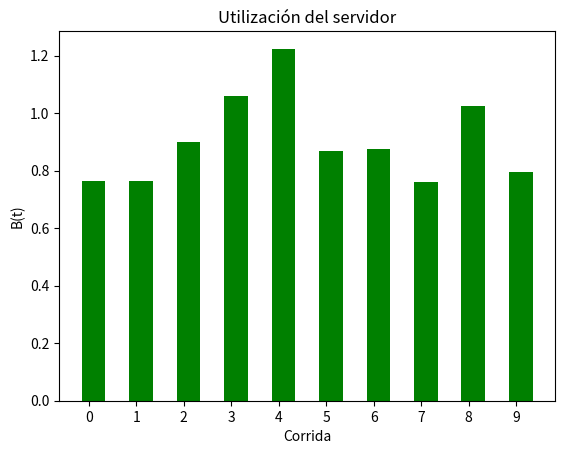

Python code for this plot:
import numpy as np
import matplotlib.pyplot as plt

#PARÁMETROS
tasa_servicio = 25 # personas/minuto. 
tasa_arribo = tasa_servicio * 0.5 #personas/minuto . Variar 0.25, 0.5, 0.75, 1, 1.25
cantidad_corridas = 10 #10
total_clientes = 200  # fin de la simulacion 

#Variables e inicialización
cant_tipo_evento = 2  # tipos de eventos (arribos y llegadas)
time = 0.0  # reloj de simulación
b_estado_servidor = 0  # B(t) = 0: servidor libre - 1: servidor ocupado
q_ncc = 0  # número de clientes en cola Q(t)
area_bajo_q = 0.0  
area_bajo_b = 0.0 
tiempo_ultimo_evento = 0.0 
num_clientes = 0 # número de clientes que completaron su demora en cola
arreglo_prox_evento = np.zeros([cant_tipo_evento + 1]) # arreglo que contiene el tiempo del próximo evento I en la posición ARREGLO_PROX_EV[I]
demora_total = 0.0 # tiempo total de los clientes que completaron sus demoras
tiempo_prox_evento = 0.0 
tipo_prox_evento = 0 # tipo del proximo evento (1: ARRIBOS o 2: PARTIDAS) 
arreglo_tiempos_arribo = np.zeros([total_clientes + 1]) # tiempo de arribo del cliente I que está esperando en cola
tiempo_servicio_acumulado = 0.0
util_corridas, demora_cola_corridas, clientes_cola_corridas, demora_sistema_corridas, clientes_sistema_corridas, contq_ncc, probq_ncc = [], [], [], [], [], [0] * total_clientes, []


def timing():
    global time,arreglo_prox_evento, tipo_prox_evento, tiempo_prox_evento, cant_tipo_evento
    tiempo_prox_evento = 1e29
    tipo_prox_evento = 0
    for i in range(1, cant_tipo_evento + 1):
        if arreglo_prox_evento[i] <tiempo_prox_evento:
            tiempo_prox_evento = arreglo_prox_evento[i]
            tipo_prox_evento = i
    if tipo_prox_evento >0:
        time = tiempo_prox_evento
        return 0
    else:
        print('Lista de eventos vacias. Fin de la simulacion')
        return 1

def arribo():
    global b_estado_servidor,demora_total,num_clientes,arreglo_tiempos_arribo,arreglo_prox_evento, tiempo_ultimo_evento, tiempo_servicio_acumulado, area_bajo_q, q_ncc 
    arreglo_prox_evento[1] = time + np.random.exponential(1 / tasa_arribo)
    if b_estado_servidor == 1:
        area_bajo_q += q_ncc * (time - tiempo_ultimo_evento)
        tiempo_ultimo_evento = time
        q_ncc += 1
        if q_ncc <= total_clientes:
            arreglo_tiempos_arribo[q_ncc] = time
        else:
            print('Se alcanzó el limite de clientes a observar')
    else:
        DEMORA = 0.0
        b_estado_servidor = 1
        demora_total += DEMORA
        num_clientes += 1
        arreglo_prox_evento[2] = time + np.random.exponential(1 / tasa_servicio)
        tiempo_servicio_acumulado += (arreglo_prox_evento[2] - time)

def partida():
    global q_ncc, b_estado_servidor, area_bajo_q, time, tiempo_ultimo_evento, arreglo_tiempos_arribo, demora_total,arreglo_prox_evento, DEMORA, num_clientes, tasa_servicio, tiempo_servicio_acumulado
    if q_ncc > 0:
        area_bajo_q += q_ncc * (time - tiempo_ultimo_evento)
        tiempo_ultimo_evento = time
        q_ncc -= 1
        DEMORA = time - arreglo_tiempos_arribo[1]
        demora_total += DEMORA
        num_clientes += 1
        arreglo_prox_evento[2] = time + np.random.exponential(1 / tasa_servicio)
        tiempo_servicio_acumulado += (arreglo_prox_evento[2] - time)
    if q_ncc != 0:
        for i in range(1, q_ncc + 1):
            arreglo_tiempos_arribo[i]=arreglo_tiempos_arribo[i+1]
    else:
        b_estado_servidor = 0
        arreglo_prox_evento[2] = 10.0 ** 30 
    return None

def report():
    global total_clientes, num_clientes, area_bajo_q, demora_total, time, tiempo_servicio_acumulado
    print("Promedio de clientes en el sistema: " , round((num_clientes / time), 3))
    print('Promedio de clientes en cola', round((area_bajo_q / time), 3))
    print("Tiempo promedio en el sistema: ", round((demora_total / total_clientes), 3), " minutos")
    print('Tiempo promedio en cola:', round((demora_total / num_clientes), 3), ' minutos')
    print('Utilización del servidor:', "{:.2%}".format(tiempo_servicio_acumulado / time ))

def graficar(muestra, tit, ylbl):
    plt.title(tit)
    plt.xlabel('Corrida')
    plt.ylabel(ylbl)
    plt.bar([x+0.25 for x in range(len(muestra))], muestra, color = "green", width = 0.5)
    plt.xticks([x+0.15 for x in range(len(muestra))], [x for x in range(len(muestra))])
    plt.show()

def grafico_probNegacion_probNclientes(probabilidad1, probabilidad2):
    n_clientes_esperados, n_clientes_observados, probs2 = [], [], []
    n_clientes_esperados.append(probabilidad2)
    n_clientes_observados.append(1 - probabilidad1[0])
    for j in [0, 2, 5, 10, 50]: #probabilidad de denegacion de servicio para cola finita de tamaño 0, 2,5 ,10, 50
        n_clientes_esperados.append(1 - sum((probabilidad2) ** i * (1 - probabilidad2) for i in range(j)))
        n_clientes_observados.append(1 - sum(probabilidad1[i] for i in range(j)))

    print("Probabilidad de denegación de servicio observadas:", n_clientes_observados)
    print("Probabilidad de denegacion de servicio esperadas:", n_clientes_esperados)
    for i in range(len(probabilidad1)):
        if probabilidad1[i] > 0:
            probs2.append(probabilidad1[i])
    #grafico probabilidad de N clientes en cola
    plt.subplot(121)
    plt.title("Probabilidades de N clientes en cola")
    plt.xlabel('N clientes')
    plt.ylabel("Prob N clientes")
    plt.bar([x for x in range(len(probs2))], [(probabilidad2 ** i) * (1 - probabilidad2) for i in range(len(probs2))], label="Prob de N clientes esperada",
            color="black", width=0.25)
    plt.bar([x + 0.25 for x in range(len(probs2))], probs2, label="Prob de N clientes observada", color="red", width=0.25)
    plt.xticks([x + 0.15 for x in range(len(probs2))], [x for x in range(len(probs2))])
    plt.legend(loc='upper right')
    #grafico probabilidad de denegacion
    plt.subplot(122)
    plt.title("Probabilidades de denegación de servicio")
    plt.xlabel('N clientes')
    plt.ylabel('Prob de denegacion')
    plt.bar([x for x in range(len(n_clientes_esperados))], n_clientes_esperados, label="Prob de denegación esperada", color="black", width=0.25)
    plt.bar([x + 0.25 for x in range(len(n_clientes_esperados))], n_clientes_observados, label="Prob de denegacion observada", color="red", width=0.25)
    plt.xticks([x + 0.15 for x in range(len(n_clientes_observados))], ['0', '2', '5', '10', '50'])
    plt.legend(loc='upper right')
    plt.show()


#graficos posibles para usar 
def grafica_histograma(muestra):
    plt.figure('HISTOGRAMA')
    plt.title('Histograma de frecuencias de los valores generados')
    plt.xlabel('Valor generado')
    plt.ylabel('Frecuencia absoluta')
    plt.hist(muestra, color='green', bins=25, alpha=0.5, edgecolor='black', linewidth=0.5)
    plt.show()

def grafica_barras(muestra):
    plt.figure('Bt')
    plt.title('Ocupacion del servidor')
    plt.xlabel('')
    plt.ylabel('')
    plt.bar(range(len(muestra)), muestra)
    plt.yticks([0,1])
    plt.show()


def grafica_torta(muestra):
    plt.figure('Servidor')
    plt.title('Ocupacion del servidor')
    plt.pie(x=[muestra.count(1),muestra.count(0)], labels=["OCUPADO", "LIBRE"], autopct='%1.2f%%')
    plt.show()




#MAIN

for i in range(cantidad_corridas):
 
    b_estado_servidor = 0 
    q_ncc = 0
    num_clientes = 0
    tipo_prox_evento = 0
    time = 0.0 
    tiempo_ultimo_evento = 0.0 
    demora_total = 0.0 
    area_bajo_q = 0.0 
    area_bajo_b = 0.0 
    tiempo_servicio_acumulado = 0.0 
    tiempo_prox_evento=0.0     
    arreglo_prox_evento = np.zeros([cant_tipo_evento + 1]) 
    arreglo_tiempos_arribo = np.zeros([total_clientes + 1]) 
    arreglo_prox_evento[1] = time + np.random.exponential(1 / tasa_arribo)
    arreglo_prox_evento[2] = 1e30 

    while num_clientes <= total_clientes:
        timing()
        if timing() == 0:
            time_since_last_event = time - tiempo_ultimo_evento
            tiempo_ultimo_evento = time
            area_bajo_q = area_bajo_q + (q_ncc * time_since_last_event)
            area_bajo_b = area_bajo_b + (b_estado_servidor * time_since_last_event)
            if tipo_prox_evento == 1:
                arribo()
            else:
                contq_ncc[q_ncc] +=1 
                partida()
        elif timing() == 1:
            break
    print("\n\n ----- Corrida nº: ", i+1, " ----- ")
    report()

    clientes_sistema_corridas.append(tasa_arribo * ((demora_total / num_clientes) + (1 / tasa_servicio)))
    clientes_cola_corridas.append((area_bajo_q / time))
    demora_sistema_corridas.append((demora_total / num_clientes) + (1 / tasa_servicio))
    demora_cola_corridas.append(demora_total / num_clientes)
    util_corridas.append(area_bajo_b / time)


for j in range(len(contq_ncc)):
    probq_ncc.append(contq_ncc[j]/sum(contq_ncc))
print("\n\n ----- Promedios generales de todas las corridas: -----")
print("Numero de clientes en el sistema:", round(np.mean(clientes_sistema_corridas), 3))
print("Numero de clientes en cola:", round(np.mean(clientes_cola_corridas), 3))
print("Tiempo promedio en el sistema:", round(np.mean(demora_sistema_corridas), 3))
print("Tiempo promedio en cola:", round(np.mean(demora_cola_corridas), 3))
print("Utilizacion del servidor: ","{:.2%}".format(np.mean(util_corridas)))
print("\n")
for j in range(len(probq_ncc)):
    if probq_ncc[j] > 0:
       print('Probabilidad de que haya {0} clientes en cola: {1}%'.format(j, round((probq_ncc[j]*100),2))) 


graficar(clientes_sistema_corridas, 'Clientes promedio en el sistema', 'S(t)')
graficar(clientes_cola_corridas, 'Clientes promedio en cola', 'Q(t)')
graficar(demora_sistema_corridas, 'Demora promedio en el sistema', 'Ds(n)')
graficar(demora_cola_corridas, 'Demora promedio en cola', 'Dq(n)')
graficar(util_corridas, 'Utilización del servidor', 'B(t)')
#grafico_probNegacion_probNclientes(probq_ncc)

#falta Probabilidad de denegación de servicio (cola finita de tamaño: 0, 2, 5, 10, 50).



